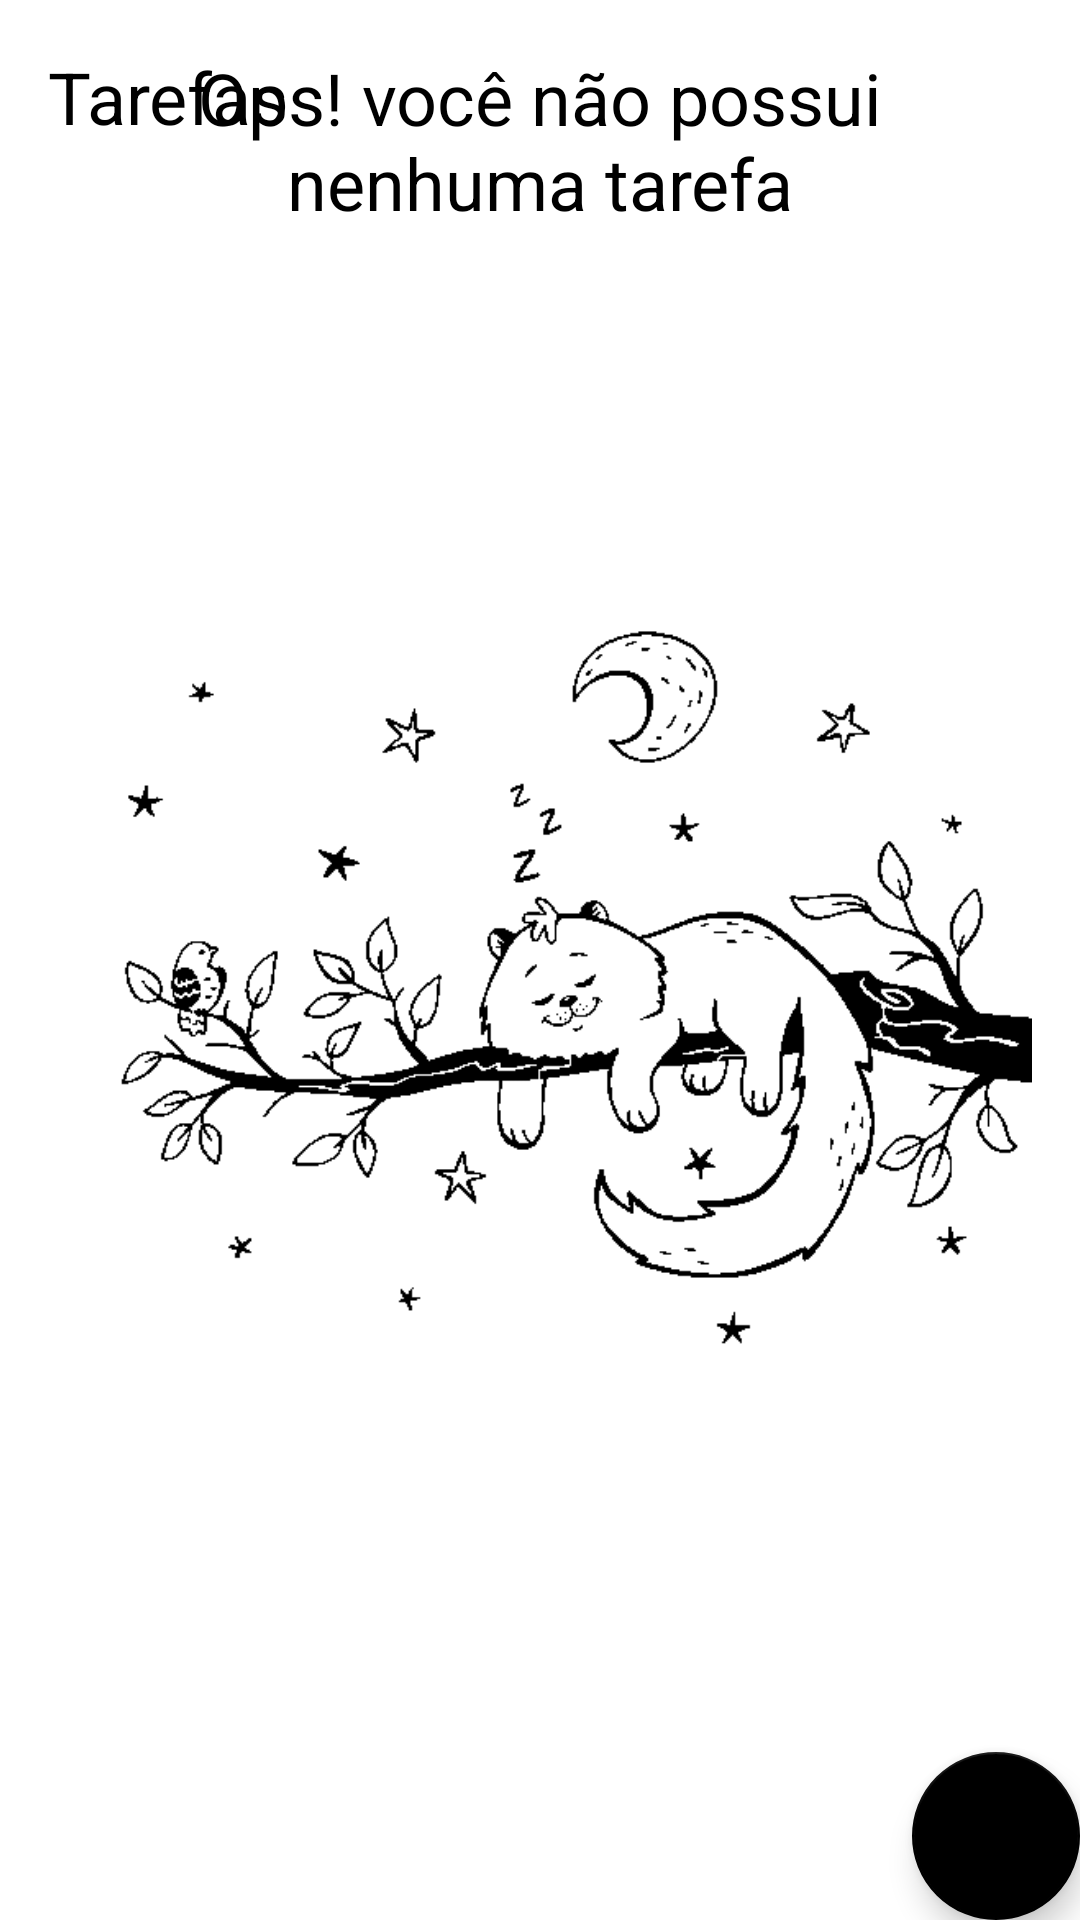

Here is an Android app screen rendered from its layout file. Give the layout XML and the strings, colors and styles it references.
<!-- AndroidManifest.xml: application theme Theme.ToDoList -->
<!-- res/layout/activity_main.xml -->
<?xml version="1.0" encoding="utf-8"?>
<androidx.constraintlayout.widget.ConstraintLayout xmlns:android="http://schemas.android.com/apk/res/android"
    xmlns:app="http://schemas.android.com/apk/res-auto"
    xmlns:tools="http://schemas.android.com/tools"
    android:layout_width="match_parent"
    android:layout_height="match_parent"
    tools:context=".UI.MainActivity">

    <TextView
        android:id="@+id/tvTitle"
        android:layout_width="wrap_content"
        android:layout_height="wrap_content"
        android:layout_margin="16dp"
        android:text="@string/Label_tasks"
        android:textSize="24sp"
        android:textColor="@color/black"
        app:layout_constraintStart_toStartOf="parent"
        app:layout_constraintTop_toTopOf="parent"/>

    <include layout="@layout/empty_state"
        android:id="@+id/inIn"/>

    <androidx.recyclerview.widget.RecyclerView
        android:id="@+id/rvTasks"
        android:visibility="gone"
        android:layout_width="match_parent"
        android:layout_height="0dp"
        app:layoutManager="androidx.recyclerview.widget.LinearLayoutManager"
        tools:itemCount="8"
        tools:listitem="@layout/item_task"
        android:layout_marginTop="16dp"
        app:layout_constraintTop_toBottomOf="@id/tvTitle"
        app:layout_constraintBottom_toTopOf="@id/fab"/>

    <com.google.android.material.floatingactionbutton.FloatingActionButton
        android:id="@+id/fab"
        android:layout_width="wrap_content"
        android:layout_height="wrap_content"
        android:src="@drawable/ic_add"
        app:layout_constraintEnd_toEndOf="parent"
        app:layout_constraintBottom_toBottomOf="parent"
        android:contentDescription="@string/Description_new_task"/>

</androidx.constraintlayout.widget.ConstraintLayout>
<!-- res/layout/empty_state.xml (included above) -->
<?xml version="1.0" encoding="utf-8"?>
<androidx.constraintlayout.widget.ConstraintLayout xmlns:android="http://schemas.android.com/apk/res/android"
    android:layout_width="match_parent"
    android:layout_height="match_parent"
    android:layout_margin="16dp"
    android:id="@+id/emptyState"
    xmlns:app="http://schemas.android.com/apk/res-auto">

    <TextView
        android:id="@+id/tvMessage"
        android:text="Ops! você não possui nenhuma tarefa"
        android:layout_width="0dp"
        android:layout_height="wrap_content"
        android:layout_marginBottom="16dp"
        app:layout_constraintStart_toStartOf="parent"
        app:layout_constraintBottom_toTopOf="@id/iv_gayo"
        app:layout_constraintEnd_toEndOf="parent"
        android:textColor="@color/black"
        android:textSize="24sp"
        android:gravity="center"/>

    <androidx.appcompat.widget.AppCompatImageView
        android:id="@+id/iv_gayo"
        android:layout_marginTop="16dp"
        android:layout_width="wrap_content"
        android:layout_height="wrap_content"
        app:layout_constraintEnd_toEndOf="parent"
        android:src="@drawable/gsr"
        app:layout_constraintBottom_toBottomOf="parent"
        app:layout_constraintStart_toStartOf="parent"
        app:layout_constraintTop_toTopOf="parent"/>


</androidx.constraintlayout.widget.ConstraintLayout>
<!-- res/layout/item_task.xml (included above) -->
<?xml version="1.0" encoding="utf-8"?>
<androidx.constraintlayout.widget.ConstraintLayout xmlns:android="http://schemas.android.com/apk/res/android"
    android:layout_width="match_parent"
    android:layout_height="wrap_content"
    xmlns:tools="http://schemas.android.com/tools"
    android:layout_margin="16dp"
    xmlns:app="http://schemas.android.com/apk/res-auto">

    <TextView
        android:id="@+id/tv_title"
        android:layout_width="wrap_content"
        android:layout_height="wrap_content"
        tools:text="Passear com o Cachorro"
        android:textStyle="bold"
        android:textSize="18sp"
        android:textColor="@color/black"
        app:layout_constraintStart_toStartOf="parent"
        app:layout_constraintTop_toTopOf="parent"/>

    <TextView
        android:id="@+id/tv_data"
        android:layout_width="wrap_content"
        android:layout_height="wrap_content"
        tools:text="01/10/2021 ás 18:00h"
        android:textSize="18sp"
        android:textColor="@color/black"
        app:layout_constraintStart_toStartOf="parent"
        app:layout_constraintTop_toBottomOf="@id/tv_title" />

    <androidx.appcompat.widget.AppCompatImageView
        android:id="@+id/ivMore"
        android:layout_width="36dp"
        android:layout_height="36dp"
        app:layout_constraintEnd_toEndOf="parent"
        app:layout_constraintTop_toTopOf="parent"
        app:layout_constraintBottom_toBottomOf="parent"
        app:srcCompat="@drawable/ic_more"/>


</androidx.constraintlayout.widget.ConstraintLayout>
<!-- resources referenced by this layout -->
<resources>
  <!-- drawable gsr: png bitmap (drawable-v24, 7989 bytes) -->
  <string name="Description_new_task">Nova Tarefa</string>
  <string name="Label_tasks">Tarefas</string>
  <style name="Theme.ToDoList" parent="Theme.MaterialComponents.Light.NoActionBar">
          
          <item name="colorPrimary">@color/black</item>
          <item name="colorPrimaryDark">@color/black</item>
  
          <item name="colorSecondary">@color/black</item>
          <item name="colorOnSecondary">@color/white</item>
  
      </style>
  <!-- not gathered from this repository: default colours our renderer supplied (Android Studio template values) -->
  <color name="black">#FF000000</color>
  <color name="white">#FFFFFFFF</color>
</resources>
